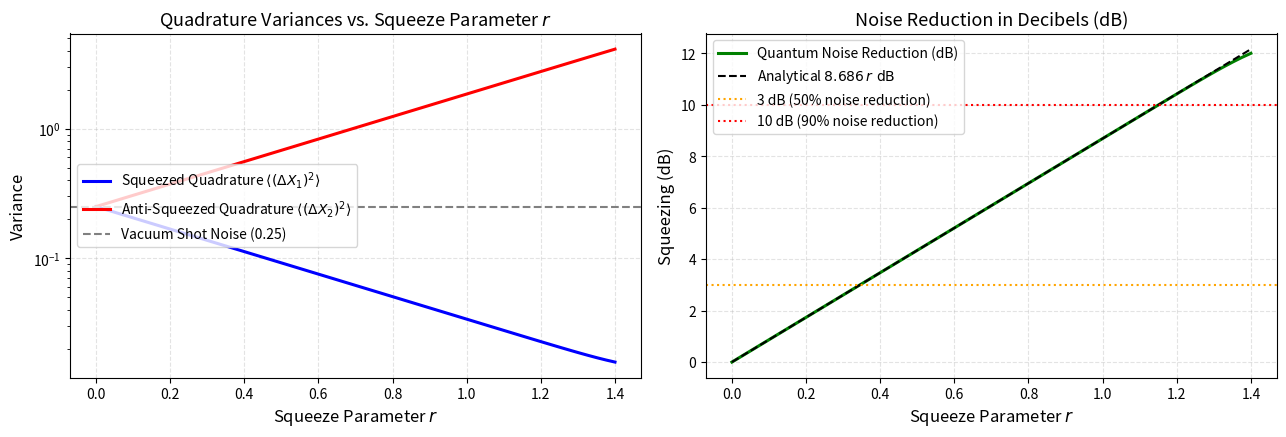
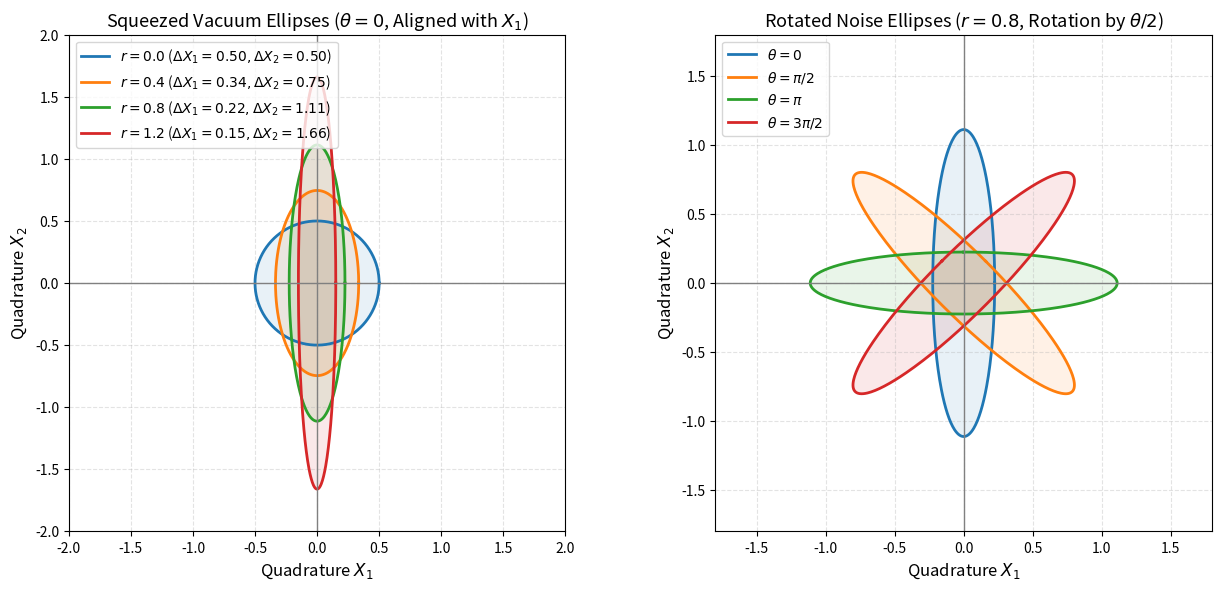
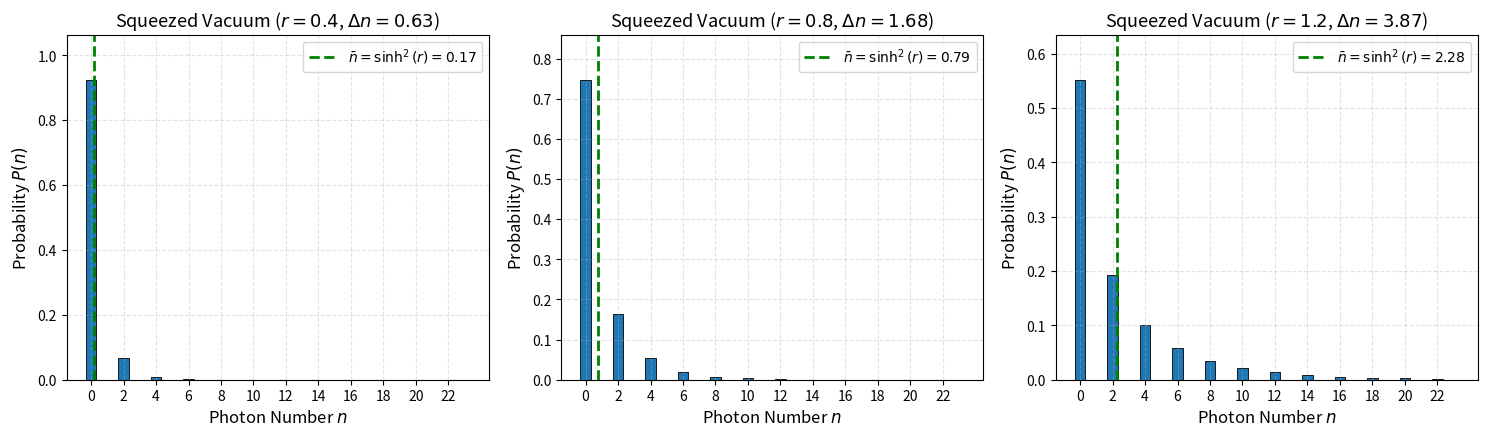
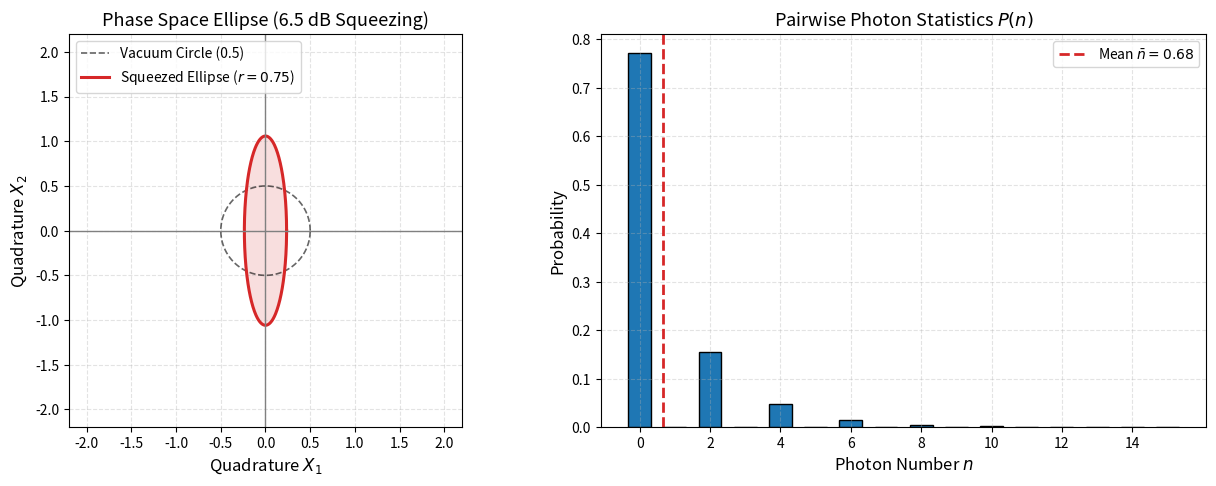

Source code (Python) for these figures, in order:
# Install dependencies in Google Colab (uncomment if running in Colab)
# !pip install -q qutip numpy scipy matplotlib ipywidgets

import numpy as np
import scipy.linalg as la
import matplotlib.pyplot as plt
import math

# QuTiP import
try:
    import qutip as qt
    from qutip import basis, destroy, create, num, squeeze, qeye
    has_qutip = True
    print(f"QuTiP version {qt.__version__} initialized.")
except ImportError:
    has_qutip = False
    print("QuTiP not installed locally. Using internal NumPy fallback.")

# Configure clean, publication-ready plotting aesthetics
plt.rcParams.update({
    "font.size": 11,
    "axes.labelsize": 12,
    "axes.titlesize": 13,
    "xtick.labelsize": 10,
    "ytick.labelsize": 10,
    "legend.fontsize": 10,
    "figure.titlesize": 14,
    "figure.dpi": 120,
    "axes.grid": True,
    "grid.alpha": 0.35,
    "grid.linestyle": "--"
})


def construct_squeezed_vacuum(N: int, r: float, theta: float = 0.0):
    """
    Constructs the squeezed vacuum state |xi> = S(xi)|0> in dimension N.
    """
    xi = r * np.exp(1j * theta)
    if has_qutip:
        return squeeze(N, xi) * basis(N, 0)
    else:
        # NumPy fallback via Bogoliubov transformation and Fock expansion
        # |xi> = (1/sqrt(cosh r)) * sum_m (sqrt((2m)!)/(2^m * m!)) * (-exp(i*theta)*tanh r)^m |2m>
        psi = np.zeros(N, dtype=complex)
        prefactor = 1.0 / np.sqrt(np.cosh(r))
        tanh_term = -np.exp(1j * theta) * np.tanh(r)
        
        for m in range(N // 2):
            idx = 2 * m
            if idx < N:
                coeff = math.sqrt(float(math.factorial(idx))) / ((2**m) * float(math.factorial(m)))
                psi[idx] = prefactor * coeff * (tanh_term**m)
                
        # Normalize to handle truncation
        norm = np.linalg.norm(psi)
        return psi / norm

# Test state generation for r = 0.8, theta = 0
N_test = 40
r_val = 0.8
psi_sq = construct_squeezed_vacuum(N_test, r=r_val, theta=0.0)

print(f"Generated Squeezed Vacuum state for r = {r_val}")
if has_qutip:
    print(f"Norm of state: {(psi_sq.dag() * psi_sq).tr().real:.8f}")
else:
    print(f"Norm of state: {np.sum(np.abs(psi_sq)**2):.8f}")


def calculate_squeezing_vs_r():
    r_range = np.linspace(0, 1.4, 60)
    N_dim = 60
    
    var_x1_num = []
    var_x2_num = []
    
    for r in r_range:
        psi = construct_squeezed_vacuum(N_dim, r=r, theta=0.0)
        
        if has_qutip:
            a_op = destroy(N_dim)
            adag_op = create(N_dim)
            X1 = 0.5 * (a_op + adag_op)
            X2 = -0.5j * (a_op - adag_op)
            
            v1 = (qt.expect(X1*X1, psi) - qt.expect(X1, psi)**2).real
            v2 = (qt.expect(X2*X2, psi) - qt.expect(X2, psi)**2).real
        else:
            a_op = np.zeros((N_dim, N_dim), dtype=complex)
            for k in range(1, N_dim):
                a_op[k-1, k] = np.sqrt(k)
            adag_op = a_op.conj().T
            X1 = 0.5 * (a_op + adag_op)
            X2 = -0.5j * (a_op - adag_op)
            
            v1 = (psi.conj() @ (X1 @ (X1 @ psi))).real
            v2 = (psi.conj() @ (X2 @ (X2 @ psi))).real
            
        var_x1_num.append(v1)
        var_x2_num.append(v2)
        
    var_x1_exact = 0.25 * np.exp(-2.0 * r_range)
    var_x2_exact = 0.25 * np.exp(+2.0 * r_range)
    sq_db = -10.0 * np.log10(np.array(var_x1_num) / 0.25)
    
    fig, (ax1, ax2) = plt.subplots(1, 2, figsize=(13, 4.5))
    
    # 1. Variance vs r
    ax1.plot(r_range, var_x1_num, 'b-', lw=2.2, label=r"Squeezed Quadrature $\langle (\Delta X_1)^2 \rangle$")
    ax1.plot(r_range, var_x2_num, 'r-', lw=2.2, label=r"Anti-Squeezed Quadrature $\langle (\Delta X_2)^2 \rangle$")
    ax1.axhline(0.25, color="gray", ls="--", lw=1.5, label="Vacuum Shot Noise (0.25)")
    ax1.set_title("Quadrature Variances vs. Squeeze Parameter $r$")
    ax1.set_xlabel("Squeeze Parameter $r$")
    ax1.set_ylabel("Variance")
    ax1.set_yscale("log")
    ax1.legend(loc="center left")
    
    # 2. Squeezing in dB
    ax2.plot(r_range, sq_db, 'g-', lw=2.2, label="Quantum Noise Reduction (dB)")
    ax2.plot(r_range, 8.686 * r_range, 'k--', lw=1.5, label=r"Analytical $8.686\,r\mathrm{\ dB}$")
    ax2.axhline(3.0, color="orange", ls=":", label="3 dB (50% noise reduction)")
    ax2.axhline(10.0, color="red", ls=":", label="10 dB (90% noise reduction)")
    ax2.set_title("Noise Reduction in Decibels (dB)")
    ax2.set_xlabel("Squeeze Parameter $r$")
    ax2.set_ylabel("Squeezing (dB)")
    ax2.legend(loc="upper left")
    
    plt.tight_layout()
    plt.show()

calculate_squeezing_vs_r()


def plot_squeezed_noise_ellipses():
    r_values = [0.0, 0.4, 0.8, 1.2]
    theta_rot = np.pi / 4.0  # 45 degree squeezing angle -> ellipse rotated by 22.5 deg
    
    fig, (ax1, ax2) = plt.subplots(1, 2, figsize=(13, 6))
    t = np.linspace(0, 2*np.pi, 300)
    colors = ["#1f77b4", "#ff7f0e", "#2ca02c", "#d62728"]
    
    # 1. Amplitude-squeezed states (theta = 0, aligned with X1)
    for i, r in enumerate(r_values):
        rx = 0.5 * np.exp(-r)
        ry = 0.5 * np.exp(+r)
        ax1.plot(rx * np.cos(t), ry * np.sin(t), color=colors[i], lw=2.0,
                 label=rf"$r={r:.1f}$ ($\Delta X_1={rx:.2f}, \Delta X_2={ry:.2f}$)")
        ax1.fill(rx * np.cos(t), ry * np.sin(t), color=colors[i], alpha=0.1)
        
    ax1.axhline(0, color="gray", lw=1)
    ax1.axvline(0, color="gray", lw=1)
    ax1.set_aspect("equal")
    ax1.set_xlim(-2.0, 2.0)
    ax1.set_ylim(-2.0, 2.0)
    ax1.set_title(r"Squeezed Vacuum Ellipses ($\theta = 0$, Aligned with $X_1$)")
    ax1.set_xlabel(r"Quadrature $X_1$")
    ax1.set_ylabel(r"Quadrature $X_2$")
    ax1.legend(loc="upper left")
    
    # 2. Rotated squeezed states (varying theta for fixed r = 0.8)
    r_fixed = 0.8
    thetas = [0.0, np.pi/2, np.pi, 3*np.pi/2]
    theta_labels = [r"$\theta = 0$", r"$\theta = \pi/2$", r"$\theta = \pi$", r"$\theta = 3\pi/2$"]
    
    for j, th in enumerate(thetas):
        rx = 0.5 * np.exp(-r_fixed)
        ry = 0.5 * np.exp(+r_fixed)
        # Unrotated coordinates
        x_raw = rx * np.cos(t)
        y_raw = ry * np.sin(t)
        # Rotation by angle theta/2
        phi_rot = th / 2.0
        x_rot = x_raw * np.cos(phi_rot) - y_raw * np.sin(phi_rot)
        y_rot = x_raw * np.sin(phi_rot) + y_raw * np.cos(phi_rot)
        
        ax2.plot(x_rot, y_rot, color=colors[j], lw=2.0, label=theta_labels[j])
        ax2.fill(x_rot, y_rot, color=colors[j], alpha=0.1)
        
    ax2.axhline(0, color="gray", lw=1)
    ax2.axvline(0, color="gray", lw=1)
    ax2.set_aspect("equal")
    ax2.set_xlim(-1.8, 1.8)
    ax2.set_ylim(-1.8, 1.8)
    ax2.set_title(rf"Rotated Noise Ellipses ($r = {r_fixed}$, Rotation by $\theta/2$)")
    ax2.set_xlabel(r"Quadrature $X_1$")
    ax2.set_ylabel(r"Quadrature $X_2$")
    ax2.legend(loc="upper left")
    
    plt.tight_layout()
    plt.show()

plot_squeezed_noise_ellipses()


def plot_even_fock_statistics():
    r_vals = [0.4, 0.8, 1.2]
    N_fock = 24
    fock_axis = np.arange(N_fock)
    
    fig, axes = plt.subplots(1, 3, figsize=(15, 4.5))
    
    for idx, r in enumerate(r_vals):
        ax = axes[idx]
        psi_sq = construct_squeezed_vacuum(N=N_fock + 15, r=r)
        
        if has_qutip:
            probs = [qt.expect(basis(N_fock + 15, n).proj(), psi_sq) for n in fock_axis]
        else:
            probs = np.abs(psi_sq[:N_fock])**2
            
        n_bar = np.sinh(r)**2
        var_n = 2.0 * n_bar * (n_bar + 1.0)
        
        colors = ["#1f77b4" if n % 2 == 0 else "#d62728" for n in fock_axis]
        ax.bar(fock_axis, probs, color=colors, width=0.65, edgecolor="black", lw=0.6)
        ax.axvline(n_bar, color="green", ls="--", lw=2, label=rf"$\bar{{n}} = \sinh^2(r) = {n_bar:.2f}$")
        
        ax.set_title(rf"Squeezed Vacuum ($r = {r}$, $\Delta n = {np.sqrt(var_n):.2f}$)")
        ax.set_xlabel("Photon Number $n$")
        ax.set_ylabel("Probability $P(n)$")
        ax.set_xticks(np.arange(0, N_fock, 2))
        ax.set_ylim(0, max(0.4, max(probs)*1.15))
        ax.legend()
        
    plt.tight_layout()
    plt.show()

plot_even_fock_statistics()


try:
    from ipywidgets import interact, FloatSlider
    has_widgets = True
except ImportError:
    has_widgets = False

def interactive_squeeze_explorer(r=0.8, theta_factor=0.0):
    theta = theta_factor * np.pi
    n_bar = np.sinh(r)**2
    
    fig, (ax1, ax2) = plt.subplots(1, 2, figsize=(13, 5))
    
    # 1. Phase Space Ellipse
    t = np.linspace(0, 2*np.pi, 300)
    rx = 0.5 * np.exp(-r)
    ry = 0.5 * np.exp(+r)
    
    # Rotate by theta/2
    phi_rot = theta / 2.0
    x_rot = (rx * np.cos(t)) * np.cos(phi_rot) - (ry * np.sin(t)) * np.sin(phi_rot)
    y_rot = (rx * np.cos(t)) * np.sin(phi_rot) + (ry * np.sin(t)) * np.cos(phi_rot)
    
    # Plot vacuum shot-noise circle for reference
    ax1.plot(0.5 * np.cos(t), 0.5 * np.sin(t), 'k--', lw=1.2, alpha=0.6, label="Vacuum Circle (0.5)")
    ax1.plot(x_rot, y_rot, color="#d62728", lw=2.2, label=rf"Squeezed Ellipse ($r={r:.2f}$)")
    ax1.fill(x_rot, y_rot, color="#d62728", alpha=0.15)
    
    sq_db = 8.686 * r
    ax1.axhline(0, color="gray", lw=1)
    ax1.axvline(0, color="gray", lw=1)
    ax1.set_aspect("equal")
    ax1.set_xlim(-2.2, 2.2)
    ax1.set_ylim(-2.2, 2.2)
    ax1.set_title(rf"Phase Space Ellipse ({sq_db:.1f} dB Squeezing)")
    ax1.set_xlabel(r"Quadrature $X_1$")
    ax1.set_ylabel(r"Quadrature $X_2$")
    ax1.legend(loc="upper left")
    
    # 2. Photon Statistics
    N_pts = 16
    fock_k = np.arange(N_pts)
    probs = np.zeros(N_pts)
    for m in range(N_pts // 2):
        idx = 2 * m
        coeff = math.sqrt(float(math.factorial(idx))) / ((2**m) * float(math.factorial(m)))
        probs[idx] = (1.0 / np.cosh(r)) * (coeff**2) * (np.tanh(r)**(2*m))
        
    ax2.bar(fock_k, probs, color="#1f77b4", width=0.65, edgecolor="black")
    ax2.axvline(n_bar, color="#d62728", ls="--", lw=2, label=rf"Mean $\bar{{n}} = {n_bar:.2f}$")
    ax2.set_title("Pairwise Photon Statistics $P(n)$")
    ax2.set_xlabel("Photon Number $n$")
    ax2.set_ylabel("Probability")
    ax2.set_xticks(np.arange(0, N_pts, 2))
    ax2.legend()
    
    plt.tight_layout()
    plt.show()

if has_widgets:
    interact(
        interactive_squeeze_explorer,
        r=FloatSlider(min=0.0, max=1.5, step=0.05, value=0.75, description="Squeeze r:"),
        theta_factor=FloatSlider(min=0.0, max=2.0, step=0.05, value=0.0, description="Angle \u03b8/\u03c0:")
    )
else:
    print("Interactive sliders active in Jupyter/Colab. Displaying baseline r = 0.75:")
    interactive_squeeze_explorer(r=0.75, theta_factor=0.0)
